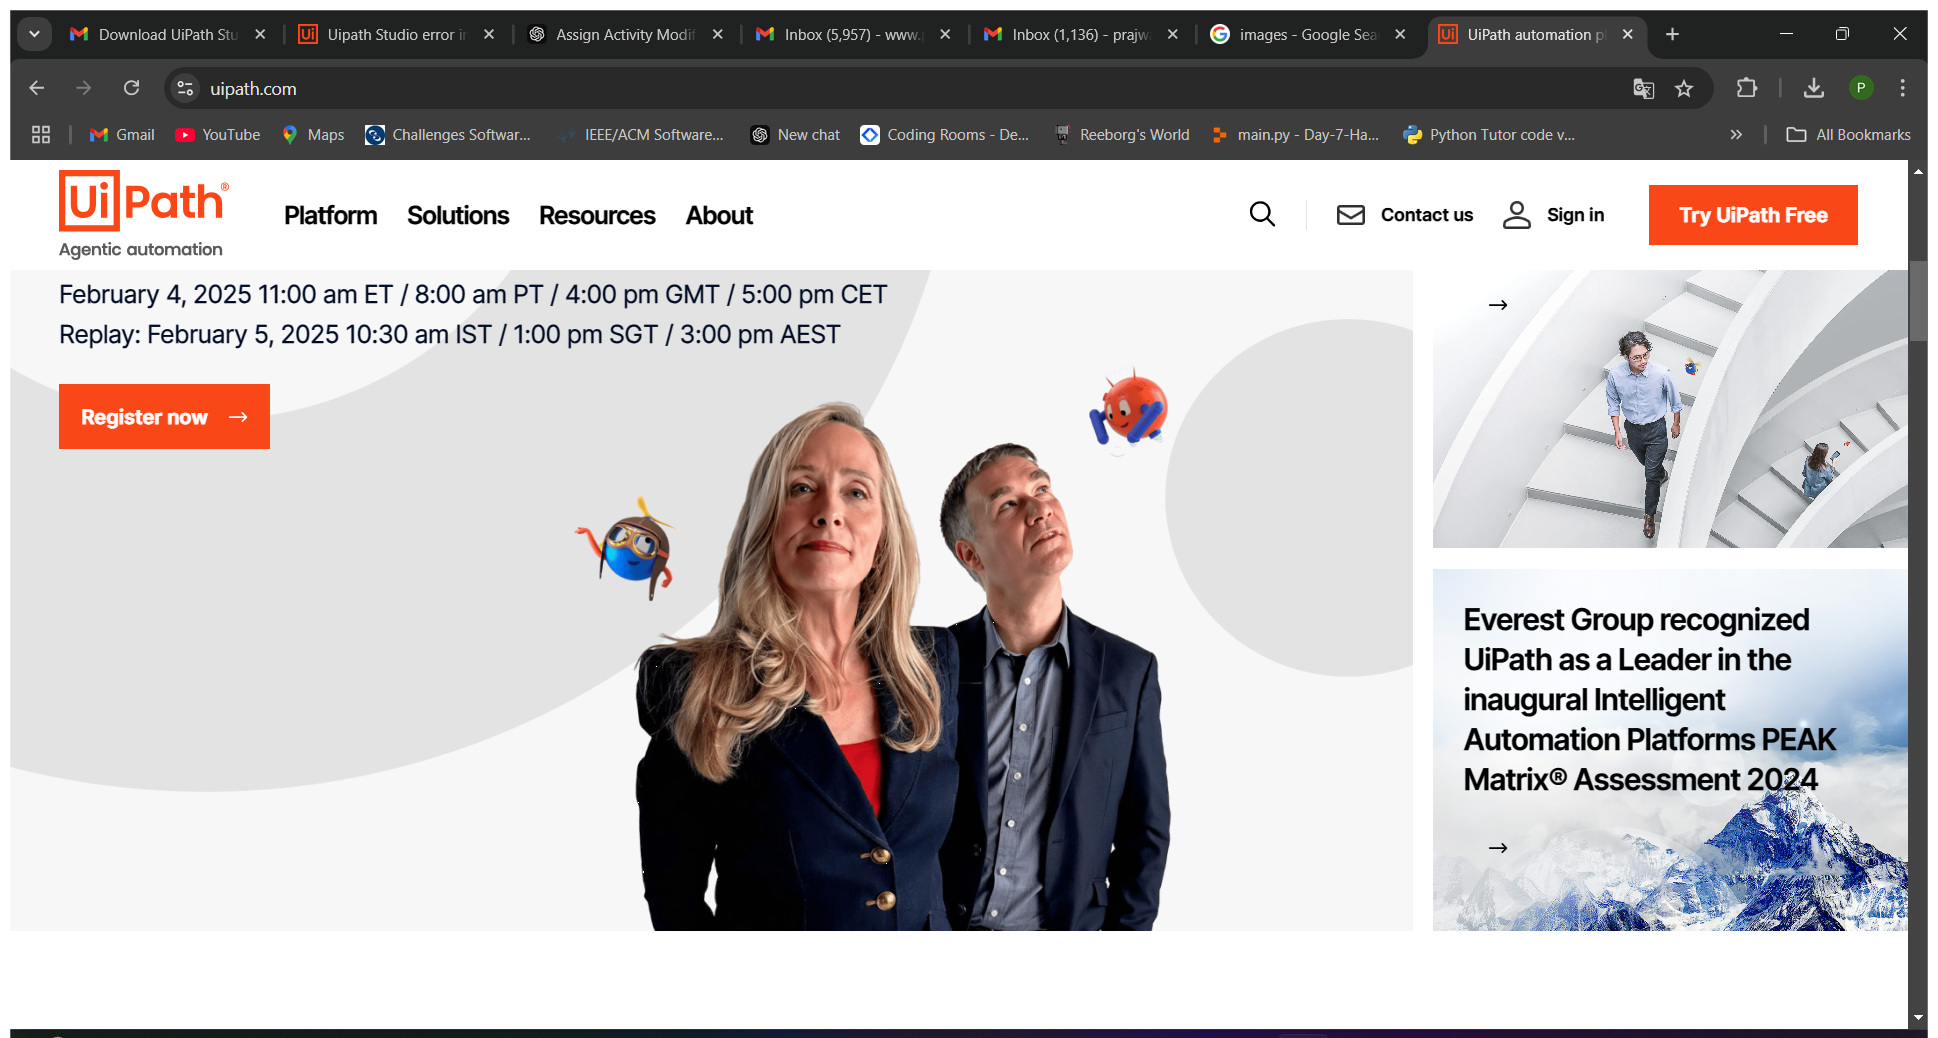
Workflow: Main

Step 1: Use Browser Chrome: UiPath automation platform: drive AI transformation with agentic automation | Ui in window 'UiPath automation platform: drive AI transformation with agentic automation | UiPath' (chrome.exe)

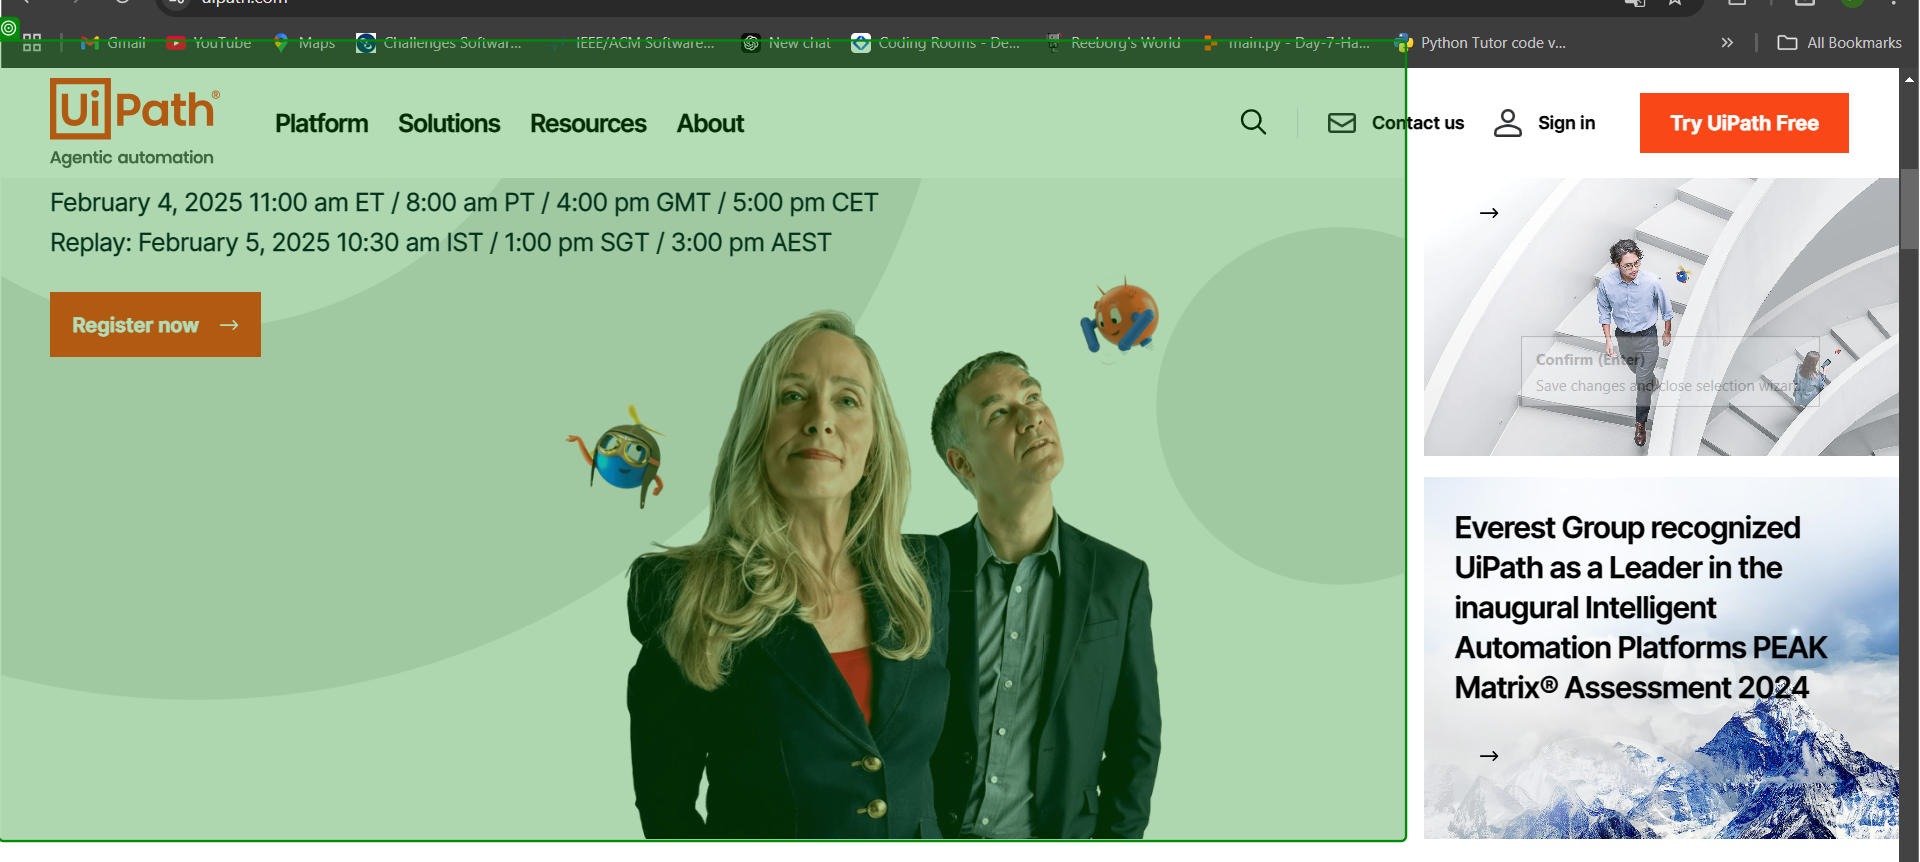
Step 2: screenshot-of of 'UiPath Live:'